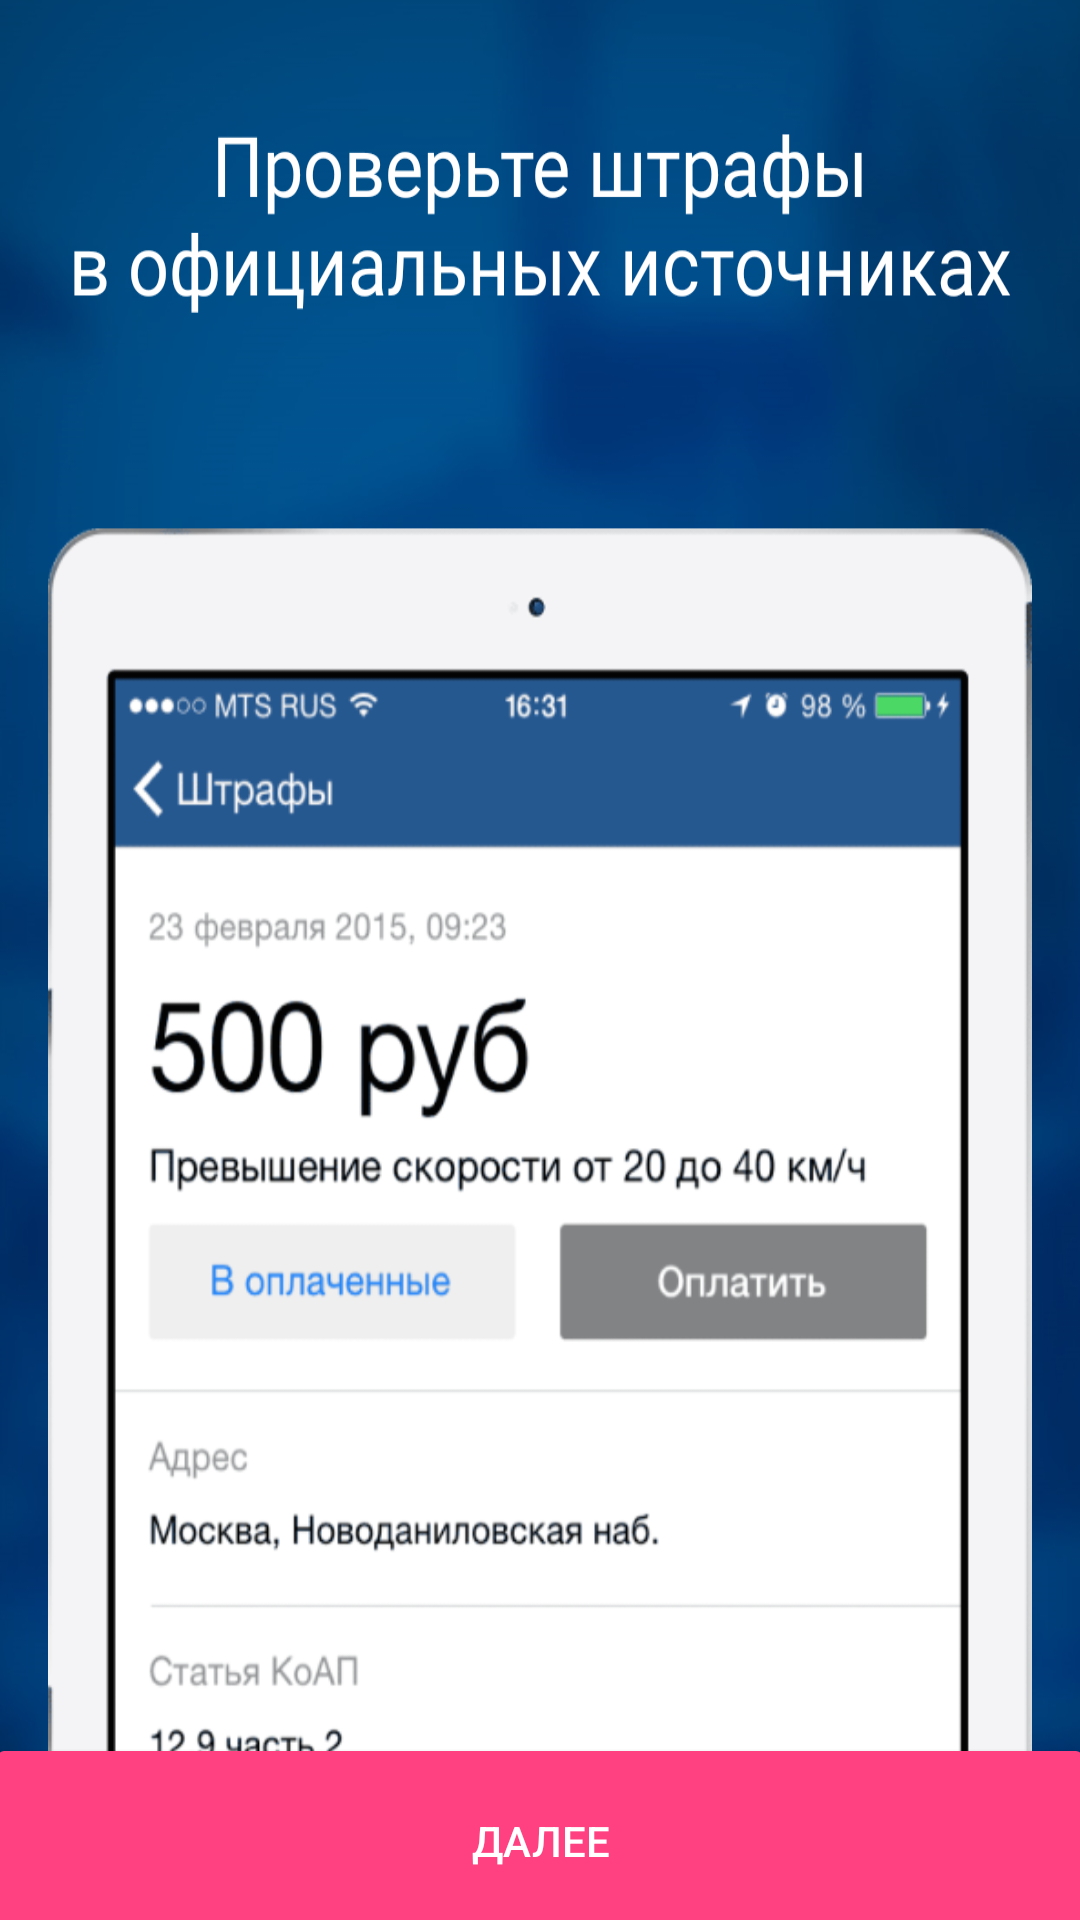

The Android layout XML behind this screen, and the referenced resources:
<!-- AndroidManifest.xml: application theme AppTheme -->
<!-- res/layout/layout_gibdd_start.xml -->
<?xml version="1.0" encoding="utf-8"?>
<FrameLayout
    xmlns:android="http://schemas.android.com/apk/res/android"
    xmlns:app="http://schemas.android.com/apk/res-auto"
    android:layout_width="match_parent"
    android:layout_height="match_parent">

    <ImageView
        android:id="@+id/start_image"
        android:layout_width="match_parent"
        android:layout_height="match_parent"
        android:scaleType="fitXY"
        android:src="@drawable/start_screen"/>

    <Button
        android:layout_gravity="bottom"
        android:id="@+id/next"
        style="@style/Widget.AppCompat.Button.Colored"
        android:layout_width="match_parent"
        android:layout_height="72dp"
        android:layout_marginLeft="-5dip"
        android:layout_marginRight="-5dip"
        android:layout_marginTop="-5dip"
        android:layout_marginBottom="-10dip"
        android:minHeight="0dp"
        android:minWidth="0dp"
        android:text="далее"
        android:padding="0dp"/>


</FrameLayout>
<!-- resources referenced by this layout -->
<resources>
  <!-- drawable start_screen: png bitmap (drawable, 438203 bytes) -->
  <style name="AppTheme" parent="Theme.AppCompat.Light.DarkActionBar">
          
          <item name="colorPrimary">@color/colorPrimary</item>
          <item name="colorPrimaryDark">@color/colorPrimaryDark</item>
          <item name="colorAccent">@color/colorAccent</item>
      </style>
  <color name="colorPrimary">#3F51B5</color>
  <color name="colorPrimaryDark">#303F9F</color>
  <color name="colorAccent">#FF4081</color>
</resources>
